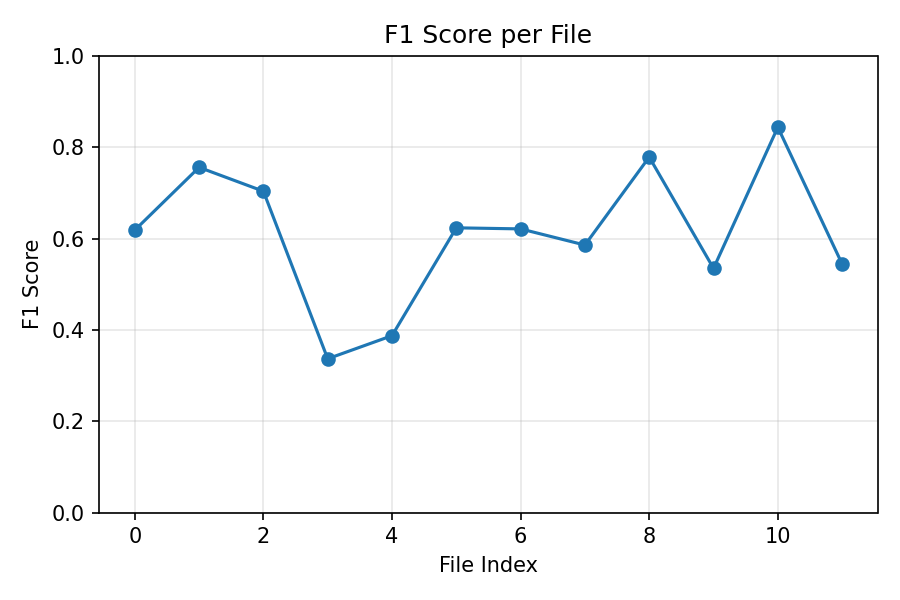

The file beside this chart, header and first rows:
fileIndex, precision, recall, F1, overlap, shift
0, 0.9827, 0.4514, 0.6186, 0.7754, -0.2187
1, 0.9767, 0.6168, 0.7561, 0.5921, -0.2071
2, 0.9988, 0.5434, 0.7038, 0.6193, -0.2071
3, 0.9838, 0.2032, 0.3369, 0.1919, -0.2187
4, 1.0, 0.2403, 0.3874, 0.3243, -0.2187
5, 0.9856, 0.4561, 0.6237, 0.4536, -0.2187
6, 0.9863, 0.4535, 0.6213, 0.3678, -0.2187
7, 0.9894, 0.4162, 0.5859, 0.5347, -0.2071
8, 0.9777, 0.647, 0.7787, 0.4752, -0.1839
9, 0.9897, 0.3665, 0.5349, 0.3001, -0.1839
10, 0.9946, 0.7331, 0.844, 0.7379, -0.2071
11, 0.4949, 0.605, 0.5444, 0.6505, -0.2187
